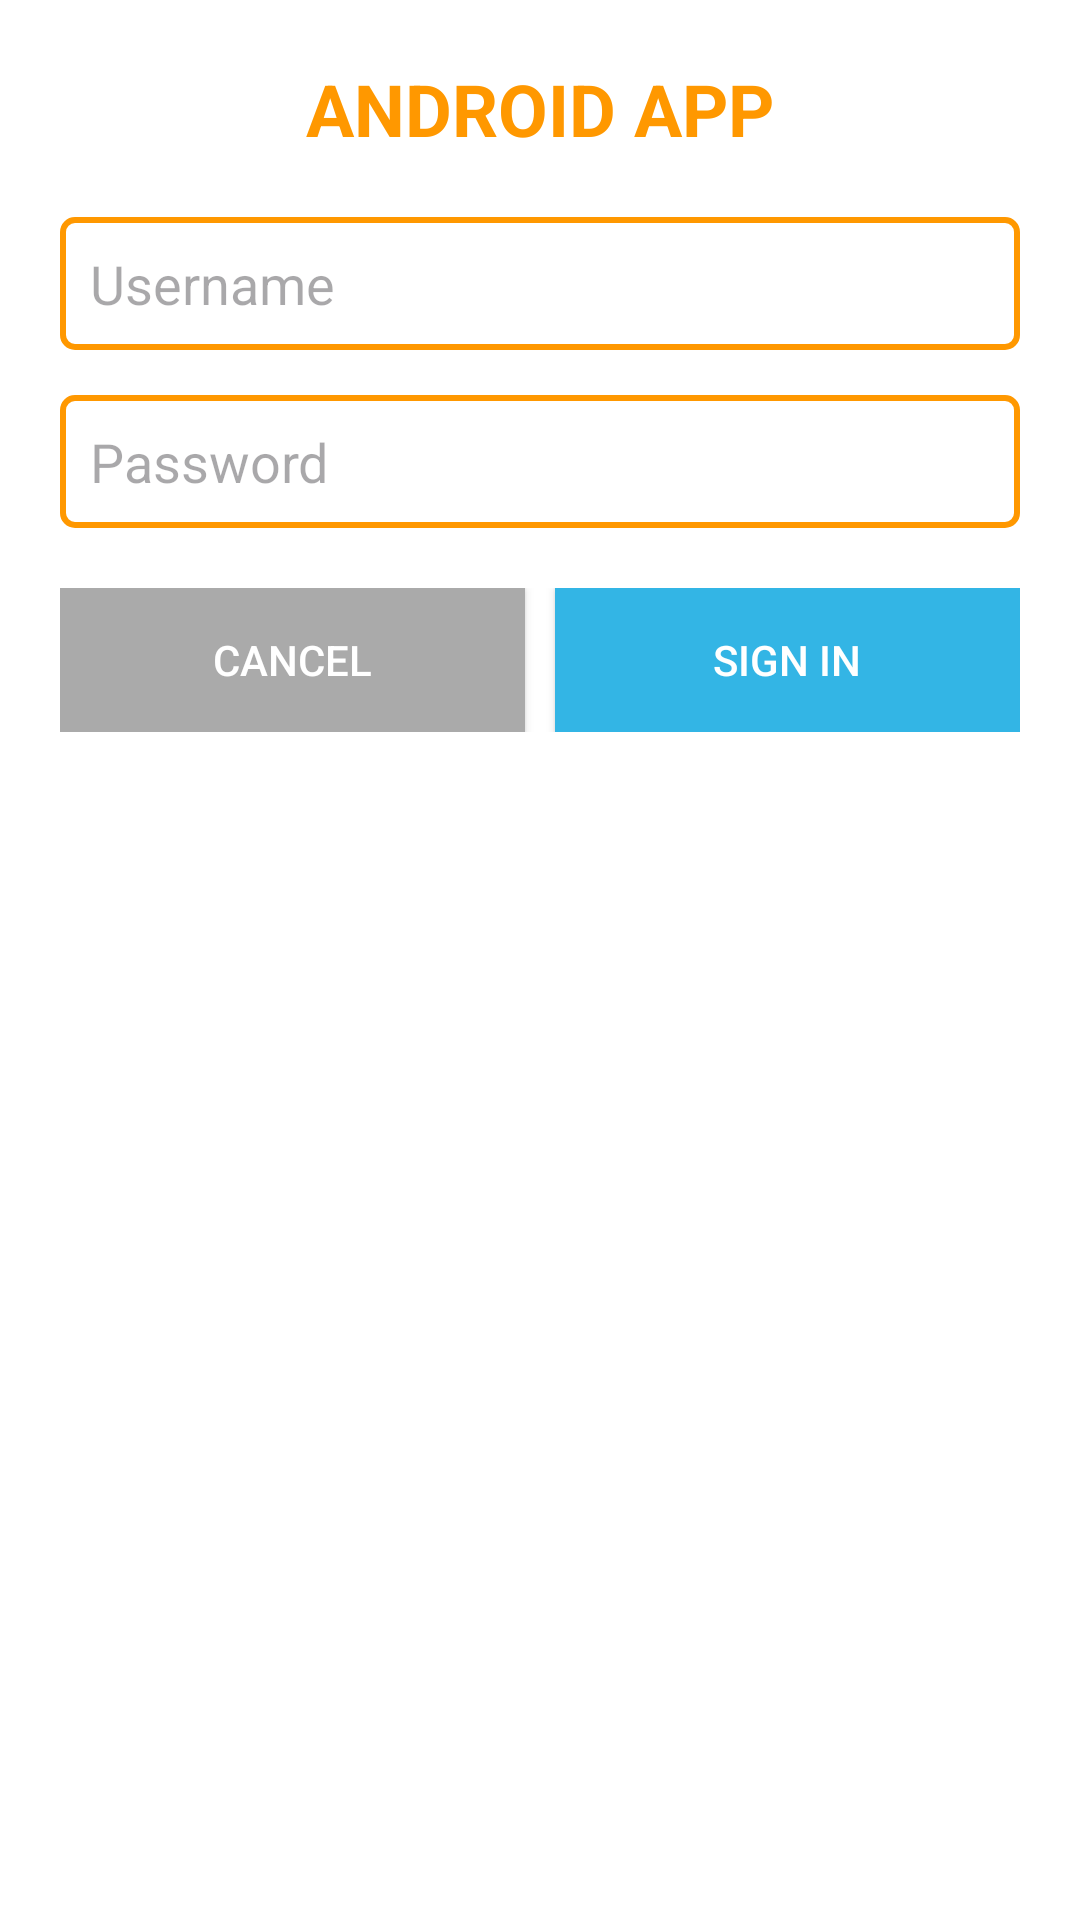

Here is an Android app screen rendered from its layout file. Give the layout XML and the strings, colors and styles it references.
<!-- AndroidManifest.xml: application theme Theme.Android_2 -->
<!-- res/layout/custom_dialog.xml -->
<?xml version="1.0" encoding="utf-8"?>
<LinearLayout xmlns:android="http://schemas.android.com/apk/res/android"
    android:layout_width="match_parent"
    android:layout_height="match_parent"
    android:orientation="vertical"
    android:padding="20dp"
    android:background="@android:color/white">

    <TextView
        android:layout_width="match_parent"
        android:layout_height="wrap_content"
        android:text="ANDROID APP"
        android:textSize="24sp"
        android:textStyle="bold"
        android:textColor="#FF9800"
        android:gravity="center"
        android:layout_marginBottom="20dp" />

    <EditText
        android:id="@+id/username_edit"
        android:layout_width="match_parent"
        android:layout_height="wrap_content"
        android:hint="Username"
        android:inputType="text"
        android:background="@drawable/edittext_border"
        android:padding="10dp"
        android:layout_marginBottom="15dp" />

    <EditText
        android:id="@+id/password_edit"
        android:layout_width="match_parent"
        android:layout_height="wrap_content"
        android:hint="Password"
        android:inputType="textPassword"
        android:background="@drawable/edittext_border"
        android:padding="10dp"
        android:layout_marginBottom="20dp" />

    <LinearLayout
        android:layout_width="match_parent"
        android:layout_height="wrap_content"
        android:orientation="horizontal"
        android:gravity="center">

        <Button
            android:id="@+id/cancel_btn"
            android:layout_width="0dp"
            android:layout_height="wrap_content"
            android:layout_weight="1"
            android:text="Cancel"
            android:background="@android:color/darker_gray"
            android:textColor="@android:color/white"
            android:layout_marginRight="10dp" />

        <Button
            android:id="@+id/signin_btn"
            android:layout_width="0dp"
            android:layout_height="wrap_content"
            android:layout_weight="1"
            android:text="Sign in"
            android:background="@android:color/holo_blue_light"
            android:textColor="@android:color/white" />
    </LinearLayout>
</LinearLayout>
<!-- resources referenced by this layout -->
<resources>
  <!-- drawable edittext_border (drawable) -->
  <?xml version="1.0" encoding="utf-8"?>
  <shape xmlns:android="http://schemas.android.com/apk/res/android" android:shape="rectangle">
      <solid android:color="@android:color/transparent" />
      <stroke
          android:width="2dp"
          android:color="#FF9800" />
      <corners android:radius="4dp" />
  </shape>
  <style name="Theme.Android_2" parent="Base.Theme.Android_2" />
  <style name="Base.Theme.Android_2" parent="Theme.Material3.DayNight">
          
          
      </style>
</resources>
